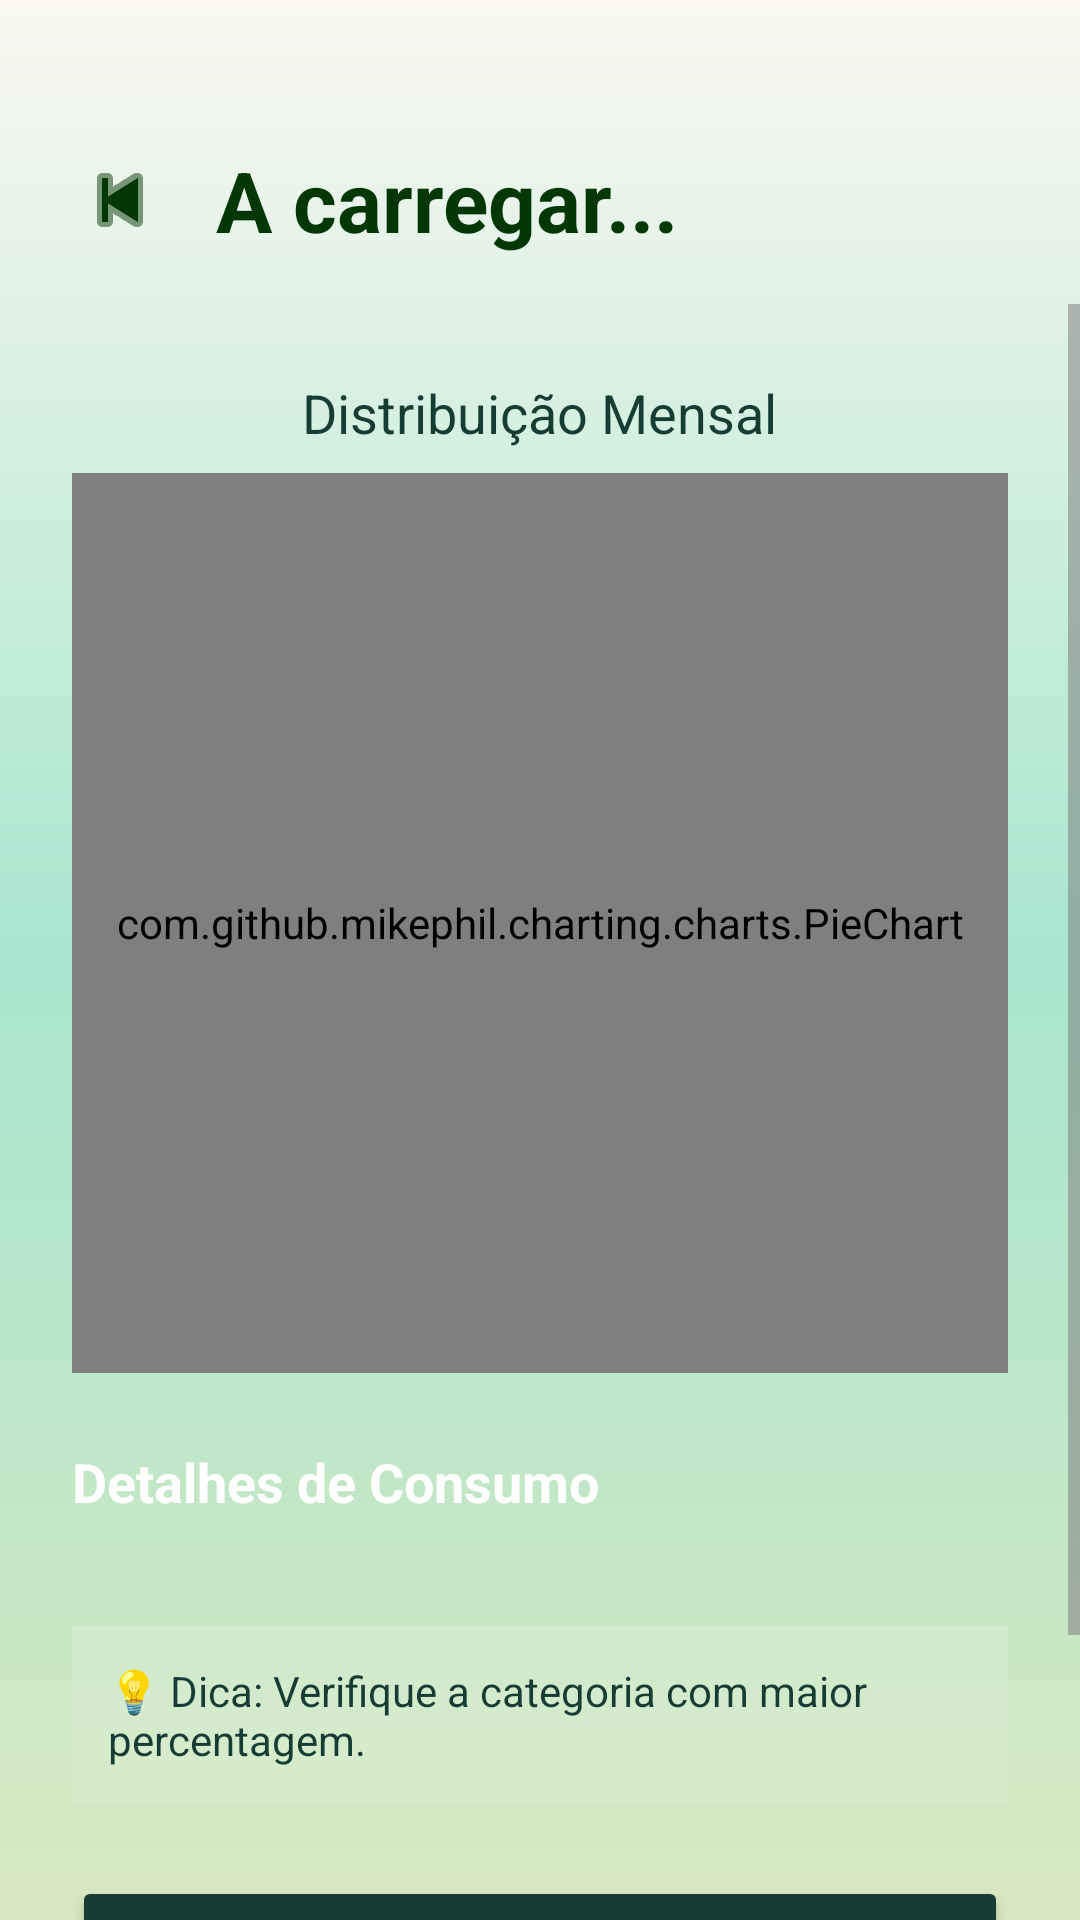

This screen was rendered from an Android layout file. Write that file and the resources it references.
<!-- AndroidManifest.xml: application theme Theme.EcoTrack -->
<!-- res/layout/activity_mapa_gastos.xml -->
<?xml version="1.0" encoding="utf-8"?>
<androidx.constraintlayout.widget.ConstraintLayout xmlns:android="http://schemas.android.com/apk/res/android"
    xmlns:app="http://schemas.android.com/apk/res-auto"
    xmlns:tools="http://schemas.android.com/tools"
    android:layout_width="match_parent"
    android:layout_height="match_parent"
    android:background="@drawable/gradient_verde"
    tools:context=".MapaGastos">

    <androidx.constraintlayout.widget.ConstraintLayout
        android:id="@+id/headerMapa"
        android:layout_width="match_parent"
        android:layout_height="wrap_content"
        android:paddingHorizontal="24dp"
        android:paddingTop="48dp"
        android:paddingBottom="16dp"
        app:layout_constraintTop_toTopOf="parent"
        app:layout_constraintStart_toStartOf="parent"
        app:layout_constraintEnd_toEndOf="parent">

        <ImageView
            android:id="@+id/btnBackArrow"
            android:layout_width="32dp"
            android:layout_height="32dp"
            android:src="@android:drawable/ic_media_previous"
            app:tint="@color/green"
            android:contentDescription="Voltar"
            app:layout_constraintStart_toStartOf="parent"
            app:layout_constraintTop_toTopOf="@id/tvNomeCasaMapa"
            app:layout_constraintBottom_toBottomOf="@id/tvNomeCasaMapa" />

        <TextView
            android:id="@+id/tvLabelCategoria"
            android:layout_width="wrap_content"
            android:layout_height="wrap_content"
            android:text="ANÁLISE DE CUSTOS"
            android:textSize="12sp"
            android:textColor="#CCFFFFFF"
            android:letterSpacing="0.1"
            android:textStyle="bold"
            android:layout_marginBottom="4dp"
            android:layout_marginStart="16dp"
            app:layout_constraintStart_toEndOf="@id/btnBackArrow"
            app:layout_constraintBottom_toTopOf="@id/tvNomeCasaMapa" />

        <TextView
            android:id="@+id/tvNomeCasaMapa"
            android:layout_width="wrap_content"
            android:layout_height="wrap_content"
            android:text="A carregar..."
            android:textSize="28sp"
            android:textStyle="bold"
            android:textColor="@color/green"
            android:layout_marginStart="16dp"
            app:layout_constraintStart_toEndOf="@id/btnBackArrow"
            app:layout_constraintTop_toTopOf="parent" />

    </androidx.constraintlayout.widget.ConstraintLayout>

    <ScrollView
        android:layout_width="match_parent"
        android:layout_height="0dp"
        app:layout_constraintTop_toBottomOf="@id/headerMapa"
        app:layout_constraintBottom_toBottomOf="parent">

        <LinearLayout
            android:layout_width="match_parent"
            android:layout_height="wrap_content"
            android:orientation="vertical"
            android:gravity="center_horizontal"
            android:padding="24dp">

            <TextView
                android:layout_width="wrap_content"
                android:layout_height="wrap_content"
                android:text="Distribuição Mensal"
                android:textSize="18sp"
                android:textColor="@color/onMint"
                android:layout_marginBottom="8dp"/>

            <com.github.mikephil.charting.charts.PieChart
                android:id="@+id/pieChart"
                android:layout_width="match_parent"
                android:layout_height="300dp"
                android:layout_marginBottom="24dp"/>

            <TextView
                android:layout_width="match_parent"
                android:layout_height="wrap_content"
                android:text="Detalhes de Consumo"
                android:textColor="#FFFFFF"
                android:textStyle="bold"
                android:textSize="18sp"
                android:layout_marginBottom="12dp"/>

            <LinearLayout
                android:id="@+id/layoutListaCategorias"
                android:layout_width="match_parent"
                android:layout_height="wrap_content"
                android:orientation="vertical"
                android:layout_marginBottom="24dp"/>

            <TextView
                android:id="@+id/tvSugestao"
                android:layout_width="match_parent"
                android:layout_height="wrap_content"
                android:text="💡 Dica: Verifique a categoria com maior percentagem."
                android:textSize="14sp"
                android:textColor="@color/onMint"
                android:background="#20FFFFFF"
                android:padding="12dp"
                android:layout_marginBottom="24dp"/>

            <Button
                android:id="@+id/btnSimular"
                android:layout_width="match_parent"
                android:layout_height="wrap_content"
                android:text="Simular Redução"
                android:backgroundTint="@color/onMint"
                android:textColor="@color/pastel_whitewarm"
                android:textStyle="bold"
                android:layout_marginBottom="10dp"/>

            <Button
                android:id="@+id/btnVoltarMenu"
                style="@style/Widget.MaterialComponents.Button.TextButton"
                android:layout_width="match_parent"
                android:layout_height="wrap_content"
                android:text="Voltar ao Menu"
                android:textColor="@color/pastel_whitewarm" />

        </LinearLayout>
    </ScrollView>
</androidx.constraintlayout.widget.ConstraintLayout>
<!-- resources referenced by this layout -->
<resources>
  <color name="green">#033705</color>
  <color name="onMint">#173C33</color>
  <color name="pastel_whitewarm">#FAF8F1</color>
  <!-- drawable gradient_verde (drawable) -->
  <shape xmlns:android="http://schemas.android.com/apk/res/android">
      <gradient
          android:startColor="@color/pastel_lightgreen"
          android:centerColor="@color/mint_start"
          android:endColor="@color/pastel_whitewarm"
          android:angle="90" />
  
      <corners android:radius="0dp" />
  </shape>
  <style name="Theme.EcoTrack" parent="Theme.MaterialComponents.Light.NoActionBar">
          
          <item name="colorPrimary">@color/colorPrimary</item>
          <item name="colorOnPrimary">@color/colorOnPrimary</item>
          <item name="colorSecondary">@color/colorSecondary</item>
          <item name="colorOnSecondary">@color/colorOnSecondary</item>
  
          
          <item name="colorOnBackground">@color/background_beige</item>
          <item name="colorSurface">@color/colorSurface</item>
          <item name="colorOnSurface">@color/colorOnSurface</item>
          <item name="android:windowBackground">@color/background_beige</item>
  
          
          <item name="colorPrimaryContainer">@color/colorPrimaryContainer</item>
          <item name="colorOnPrimaryContainer">@color/colorOnPrimaryContainer</item>
          <item name="colorSecondaryContainer">@color/colorSecondaryContainer</item>
          <item name="colorOnSecondaryContainer">@color/colorOnSecondaryContainer</item>
  
          
          <item name="colorError">@color/colorError</item>
          <item name="colorOnError">@color/colorOnError</item>
          <item name="colorErrorContainer">@color/colorErrorContainer</item>
          <item name="colorOnErrorContainer">@color/colorOnErrorContainer</item>
  
          
          <item name="colorOutline">@color/colorOutline</item>
  
          
          <item name="android:textColorPrimary">@color/text_primary</item>
          <item name="android:textColorSecondary">@color/text_secondary</item>
  
          
          <item name="android:statusBarColor">@color/colorPrimary</item>
          <item name="android:navigationBarColor">@color/background_beige</item>
      </style>
  <color name="pastel_lightgreen">#D7E8C1</color>
  <color name="mint_start">#A8E6CF</color>
  <color name="colorPrimary">#2E7D5B</color>
  <color name="colorOnPrimary">#FFFFFF</color>
  <color name="colorSecondary">#52644F</color>
  <color name="colorOnSecondary">#FFFFFF</color>
  <color name="background_beige">#FFFDF8</color>
  <color name="colorSurface">#FAF7F2</color>
  <color name="colorOnSurface">#3B3A37</color>
  <color name="colorPrimaryContainer">#BFE3CF</color>
  <color name="colorOnPrimaryContainer">#1A3B2C</color>
  <color name="colorSecondaryContainer">#D5E8D7</color>
  <color name="colorOnSecondaryContainer">#1F352F</color>
  <color name="colorError">#B3261E</color>
  <color name="colorOnError">#FFFFFF</color>
  <color name="colorErrorContainer">#F9DEDC</color>
  <color name="colorOnErrorContainer">#410E0B</color>
  <color name="colorOutline">#D8D2C8</color>
  <color name="text_primary">#2E2E2E</color>
  <color name="text_secondary">#7A7A7A</color>
</resources>
